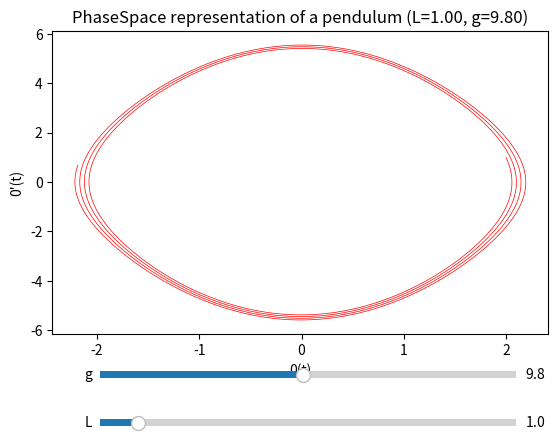

Source code (Python):
import numpy as np
import matplotlib.pyplot as plt
import math
from matplotlib.widgets import Slider
from mpl_toolkits.mplot3d import Axes3D

L = 1
g = 9.8

t0 = 0
T = 10
N = 5000

def f1(x, t):
    return np.array([x[1], -g / L * math.sin(x[0]), x[2]]) # x[1] is velocity, x[2] is time, x[0] is position

def euler(f, x0, dt, N):
    x = np.zeros((N, 3))
    x[0] = x0
    for i in range(1, N):
        t_curr = t0 + dt * i
        x[i] = x[i-1] + dt * f(x[i-1], t_curr)
    return x

dt = (T - t0) / N
x0 = np.array([2.0, 1.0, 0.0])
results = euler(f1, x0, dt, N)


fig, ax = plt.subplots()
plt.subplots_adjust(bottom=0.25)
ax.plot(results[:, 0], results[:, 1], color='red', linewidth=0.5)
ax.set_title(f'PhaseSpace representation of a pendulum (L={L:.2f}, g={g:.2f})')
ax.set_xlabel('0(t)')
ax.set_ylabel("0'(t)")



ax_l = plt.axes((0.2, 0.05, 0.65, 0.03))
ax_g = plt.axes((0.2, 0.15, 0.65, 0.03))

slider_l = Slider(ax_l, 'L', 0.1, 10.0, valinit=L, valstep=0.1)
slider_g = Slider(ax_g, 'g', 0.1, 20.0, valinit=g, valstep=0.1)

def update(val):
    global L, g
    L = slider_l.val
    g = slider_g.val
    results = euler(f1, x0, dt, N)
    ax.clear()
    ax.plot(results[:, 0], results[:, 1], color='red', linewidth=0.5)
    ax.set_title(f'PhaseSpace representation of a pendulum (L={L:.2f}, g={g:.2f})')
    ax.set_xlabel('0(t)')
    ax.set_ylabel("0'(t)")
    fig.canvas.draw_idle()

slider_l.on_changed(update)
slider_g.on_changed(update)
plt.show()
